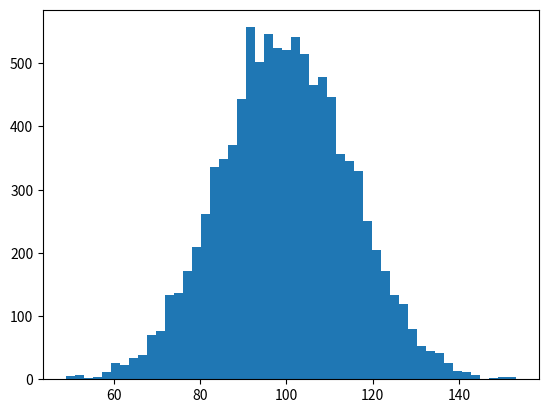

Reproduce this figure in Python. (Note: this script raises an exception after producing the figure.)
"""
Demo of the histogram (hist) function with a few features.

In addition to the basic histogram, this demo shows a few optional features:

    * Setting the number of data bins
    * The ``normed`` flag, which normalizes bin heights so that the integral of
      the histogram is 1. The resulting histogram is a probability density.
    * Setting the face color of the bars
    * Setting the opacity (alpha value).

"""
import numpy as np
import matplotlib.mlab as mlab
import matplotlib.pyplot as plt


# example data
mu = 100  # mean of distribution
sigma = 15  # standard deviation of distribution
x = mu + sigma * np.random.randn(10000)

num_bins = 50
# the histogram of the data
n, bins, patches = plt.hist(x, num_bins, normed=1, facecolor='green', alpha=0.5)
# add a 'best fit' line
y = mlab.normpdf(bins, mu, sigma)
# plt.plot(bins, y, 'r--')
plt.xlabel('Smarts')
plt.ylabel('Probability')
plt.title(r'Histogram of IQ: $\mu=100$, $\sigma=15$')

# Tweak spacing to prevent clipping of ylabel
plt.subplots_adjust(left=0.15)
plt.show()